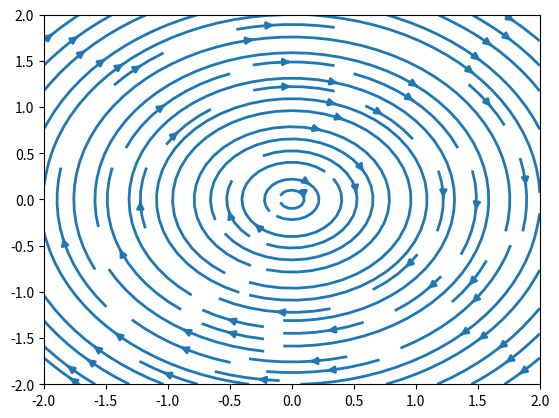

This figure's Python source:
# streamlines.py
# -------------------------------------------------------------------------
# Create streamlines from a vector field.
# ------------------------------------------------------------------------- 
import numpy as np
import matplotlib.pyplot as plt

# generate grid of points
lower = -2; upper = 2; step = 0.2
coords = np.arange(lower, upper+step, step)
X, Y = np.meshgrid(coords, coords)

# define vector field
Vx, Vy = Y, -X

# display streamlines defined by vector field
plt.figure()
plt.streamplot(X, Y, Vx, Vy, linewidth=2)
plt.show()
